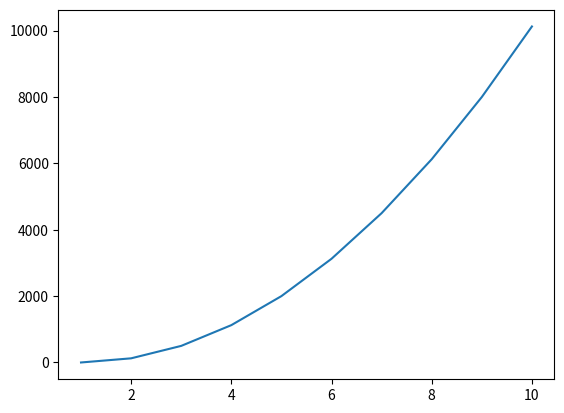

Generate this figure with matplotlib:
from scipy.stats import wasserstein_distance as wd
from scipy.stats import norm
import numpy as np
import matplotlib.pyplot as plt

np.random.seed(0)
x = np.arange(-10 ,10 ,.001)
# create 2 1D norm dists
# with mean=0, std=2; mean=2, std=2
dist_1 = norm.pdf(x, 0, 2) 
dist_2 = norm.pdf(x, 2, 2)

def KL(P, Q):
    divergence = np.sum(np.where(P !=0, P*np.log(P/Q),0))
    return divergence
print("\u03BC=%.3f\t\u03C3=%.3f"%(dist_1.mean(), dist_1.std()))
print("\u03BC=%.3f\t\u03C3=%.3f"%(dist_2.mean(), dist_2.std()))
print("Wasserstein distance: %.3f"%(wd(dist_1, dist_2)))
print("KL: %.3f"%(KL(dist_1, dist_2)))

z = []
for i in range(0,10,1):
    dist_2_new = norm.pdf(x,i,2)
    z.append(KL(dist_1, dist_2_new))

plt.plot(np.linspace(1,10,10), z)
plt.show()
